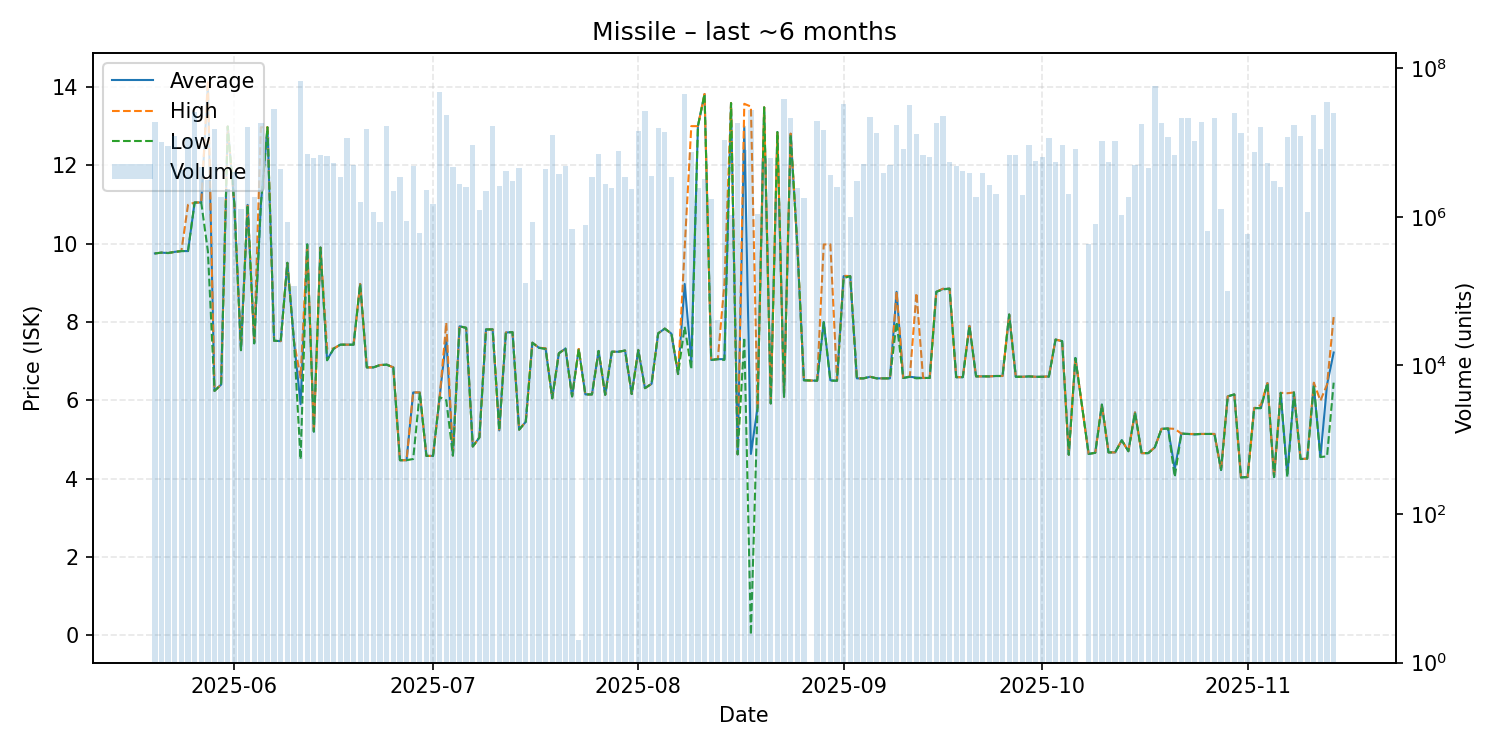

Values plotted in this chart, from the file beside it:
date, average, highest, lowest, order_count, volume
2025-05-20, 9.75, 9.75, 9.75, 9, 18698932
2025-05-21, 9.77, 9.77, 9.77, 5, 10049629
2025-05-22, 9.76, 9.76, 9.76, 15, 8856542
2025-05-23, 9.79, 9.79, 9.79, 6, 12131745
2025-05-24, 9.81, 9.81, 9.81, 6, 4246681
2025-05-25, 9.81, 10.99, 9.81, 17, 11652747
2025-05-26, 11.05, 11.05, 11.05, 7, 25472930
2025-05-27, 11.05, 11.05, 11.05, 7, 4671073
2025-05-28, 14.04, 14.16, 9.81, 5, 3114388
2025-05-29, 6.24, 6.24, 6.24, 17, 15290929
2025-05-30, 6.4, 6.4, 6.4, 4, 1841022
2025-05-31, 12.99, 12.99, 12.99, 8, 2340458
2025-06-01, 11.0, 11.0, 11.0, 7, 4014924
2025-06-02, 7.28, 7.28, 7.28, 6, 1252565
2025-06-03, 10.99, 10.99, 10.99, 11, 16196602
2025-06-04, 7.47, 7.5, 7.45, 4, 1867486
2025-06-05, 11.0, 12.97, 11.0, 19, 18408536
2025-06-06, 12.97, 12.97, 12.97, 5, 11875009
2025-06-07, 7.52, 7.52, 7.52, 16, 28231177
2025-06-08, 7.51, 7.51, 7.51, 6, 4461395
2025-06-09, 9.51, 9.51, 9.51, 5, 858303
2025-06-10, 7.51, 7.51, 7.51, 3, 117406
2025-06-11, 5.9, 6.57, 4.49, 15, 67237750
2025-06-12, 9.98, 9.98, 9.98, 3, 7029000
2025-06-13, 5.2, 5.2, 5.2, 6, 6163753
2025-06-14, 9.9, 9.9, 9.9, 5, 6855231
2025-06-15, 7.03, 7.32, 7.02, 5, 6556969
2025-06-16, 7.32, 7.32, 7.32, 10, 5338871
2025-06-17, 7.42, 7.42, 7.42, 3, 3451957
2025-06-18, 7.42, 7.42, 7.42, 8, 11337130
2025-06-19, 7.42, 7.42, 7.42, 4, 5028236
2025-06-20, 8.97, 8.97, 8.97, 5, 1576790
2025-06-21, 6.84, 6.84, 6.84, 9, 15086979
2025-06-22, 6.84, 6.84, 6.84, 5, 1142614
2025-06-23, 6.9, 6.9, 6.9, 2, 847756
2025-06-24, 6.91, 6.91, 6.91, 14, 16667648
2025-06-25, 6.84, 6.84, 6.84, 5, 2191390
2025-06-26, 4.47, 4.47, 4.47, 3, 3453106
2025-06-27, 4.47, 4.47, 4.47, 1, 869761
2025-06-28, 6.2, 6.2, 4.5, 10, 4760038
2025-06-29, 6.2, 6.2, 6.2, 4, 600660
2025-06-30, 4.58, 4.58, 4.58, 3, 2315449
2025-07-01, 4.58, 4.58, 4.58, 6, 1467070
2025-07-02, 6.08, 6.09, 6.08, 25, 48109624
2025-07-03, 7.6, 7.98, 6.0, 17, 23236489
2025-07-04, 4.59, 4.59, 4.59, 7, 4607477
2025-07-05, 7.89, 7.89, 7.89, 8, 2792059
2025-07-06, 7.85, 7.85, 7.85, 5, 2542668
2025-07-07, 4.82, 4.82, 4.82, 6, 9298572
2025-07-08, 5.05, 5.05, 5.05, 3, 1239261
2025-07-09, 7.81, 7.81, 7.81, 2, 2222114
2025-07-10, 7.81, 7.81, 7.81, 8, 16833413
2025-07-11, 5.23, 5.23, 5.23, 3, 2629137
2025-07-12, 7.73, 7.73, 7.73, 7, 4135132
2025-07-13, 7.74, 7.74, 7.74, 4, 3071574
2025-07-14, 5.25, 5.25, 5.25, 3, 4600087
2025-07-15, 5.45, 5.45, 5.45, 2, 126589
2025-07-16, 7.47, 7.47, 7.47, 3, 840807
2025-07-17, 7.34, 7.34, 7.34, 2, 140001
2025-07-18, 7.32, 7.33, 7.31, 9, 4456445
... 117 more rows
